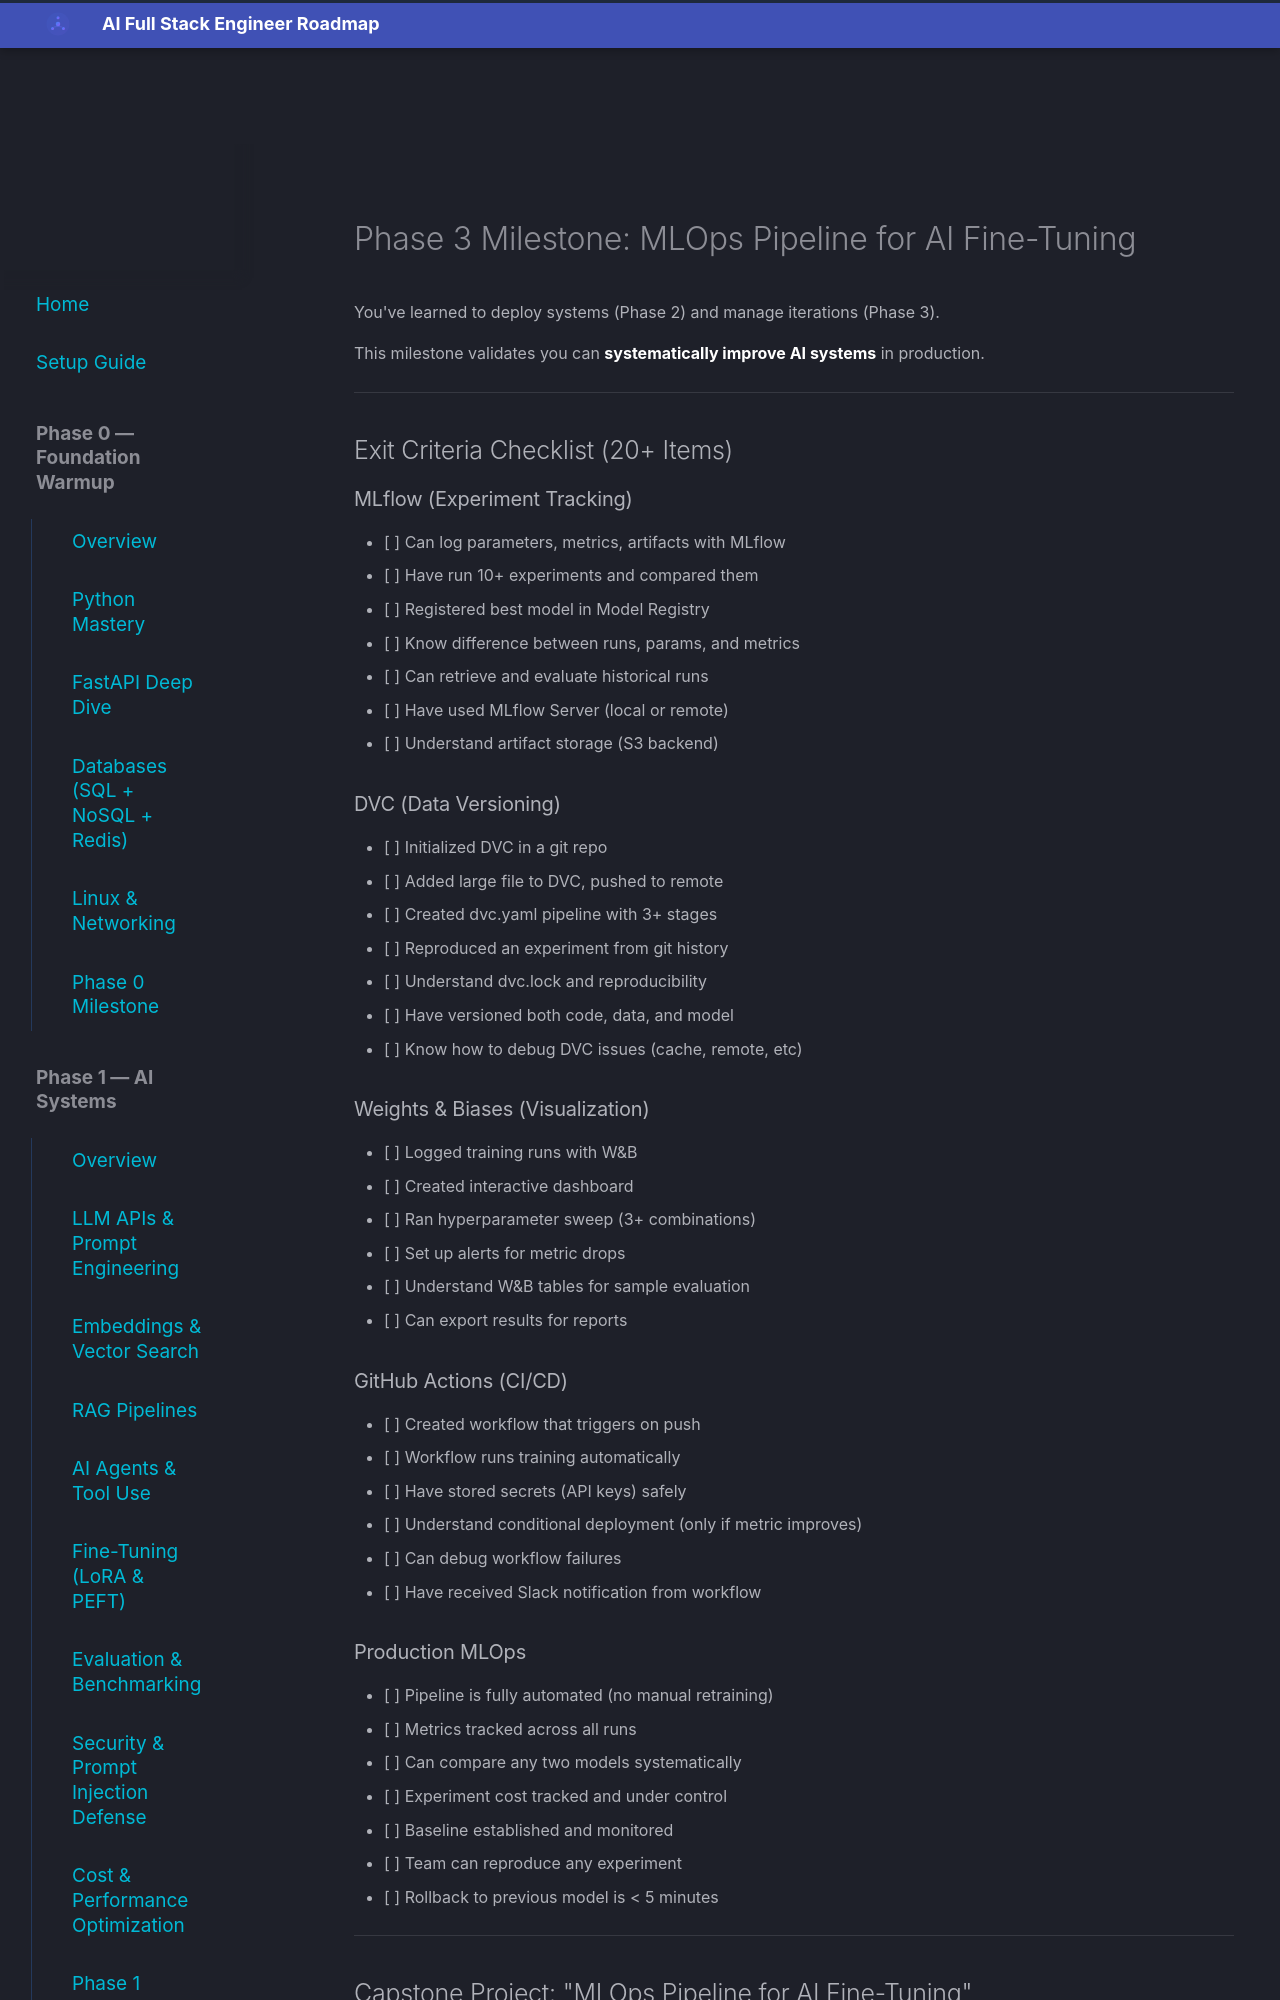

repository: aabdelmotalib/ai_roadmap · page: phase3/milestone/index.html · generator: mkdocs

# Phase 3 Milestone: MLOps Pipeline for AI Fine-Tuning

You've learned to deploy systems (Phase 2) and manage iterations (Phase 3).

This milestone validates you can **systematically improve AI systems** in production.

---

## Exit Criteria Checklist (20+ Items)

### MLflow (Experiment Tracking)

- [ ] Can log parameters, metrics, artifacts with MLflow
- [ ] Have run 10+ experiments and compared them
- [ ] Registered best model in Model Registry
- [ ] Know difference between runs, params, and metrics
- [ ] Can retrieve and evaluate historical runs
- [ ] Have used MLflow Server (local or remote)
- [ ] Understand artifact storage (S3 backend)

### DVC (Data Versioning)

- [ ] Initialized DVC in a git repo
- [ ] Added large file to DVC, pushed to remote
- [ ] Created dvc.yaml pipeline with 3+ stages
- [ ] Reproduced an experiment from git history
- [ ] Understand dvc.lock and reproducibility
- [ ] Have versioned both code, data, and model
- [ ] Know how to debug DVC issues (cache, remote, etc)

### Weights & Biases (Visualization)

- [ ] Logged training runs with W&B
- [ ] Created interactive dashboard
- [ ] Ran hyperparameter sweep (3+ combinations)
- [ ] Set up alerts for metric drops
- [ ] Understand W&B tables for sample evaluation
- [ ] Can export results for reports

### GitHub Actions (CI/CD)

- [ ] Created workflow that triggers on push
- [ ] Workflow runs training automatically
- [ ] Have stored secrets (API keys) safely
- [ ] Understand conditional deployment (only if metric improves)
- [ ] Can debug workflow failures
- [ ] Have received Slack notification from workflow

### Production MLOps

- [ ] Pipeline is fully automated (no manual retraining)
- [ ] Metrics tracked across all runs
- [ ] Can compare any two models systematically
- [ ] Experiment cost tracked and under control
- [ ] Baseline established and monitored
- [ ] Team can reproduce any experiment
- [ ] Rollback to previous model is < 5 minutes

---

## Capstone Project: "MLOps Pipeline for AI Fine-Tuning"

**What You'll Build:** End-to-end pipeline that:
1. Auto-trains on new data
2. Auto-evaluates (RAGAS)
3. Compares to baseline
4. Auto-deploys if metric improves
5. Tracks everything

### Architecture

```
GitHub: Code + DVC pointers
  ↓
GitHub Actions: Tests + trains
  ↓
MLflow: Logs parameters, metrics
  ↓
DVC: Versions data, models
  ↓
W&B: Rich visualization
  ↓
Auto-deploy: If metric improves
  ↓
Production: New model serving
```
